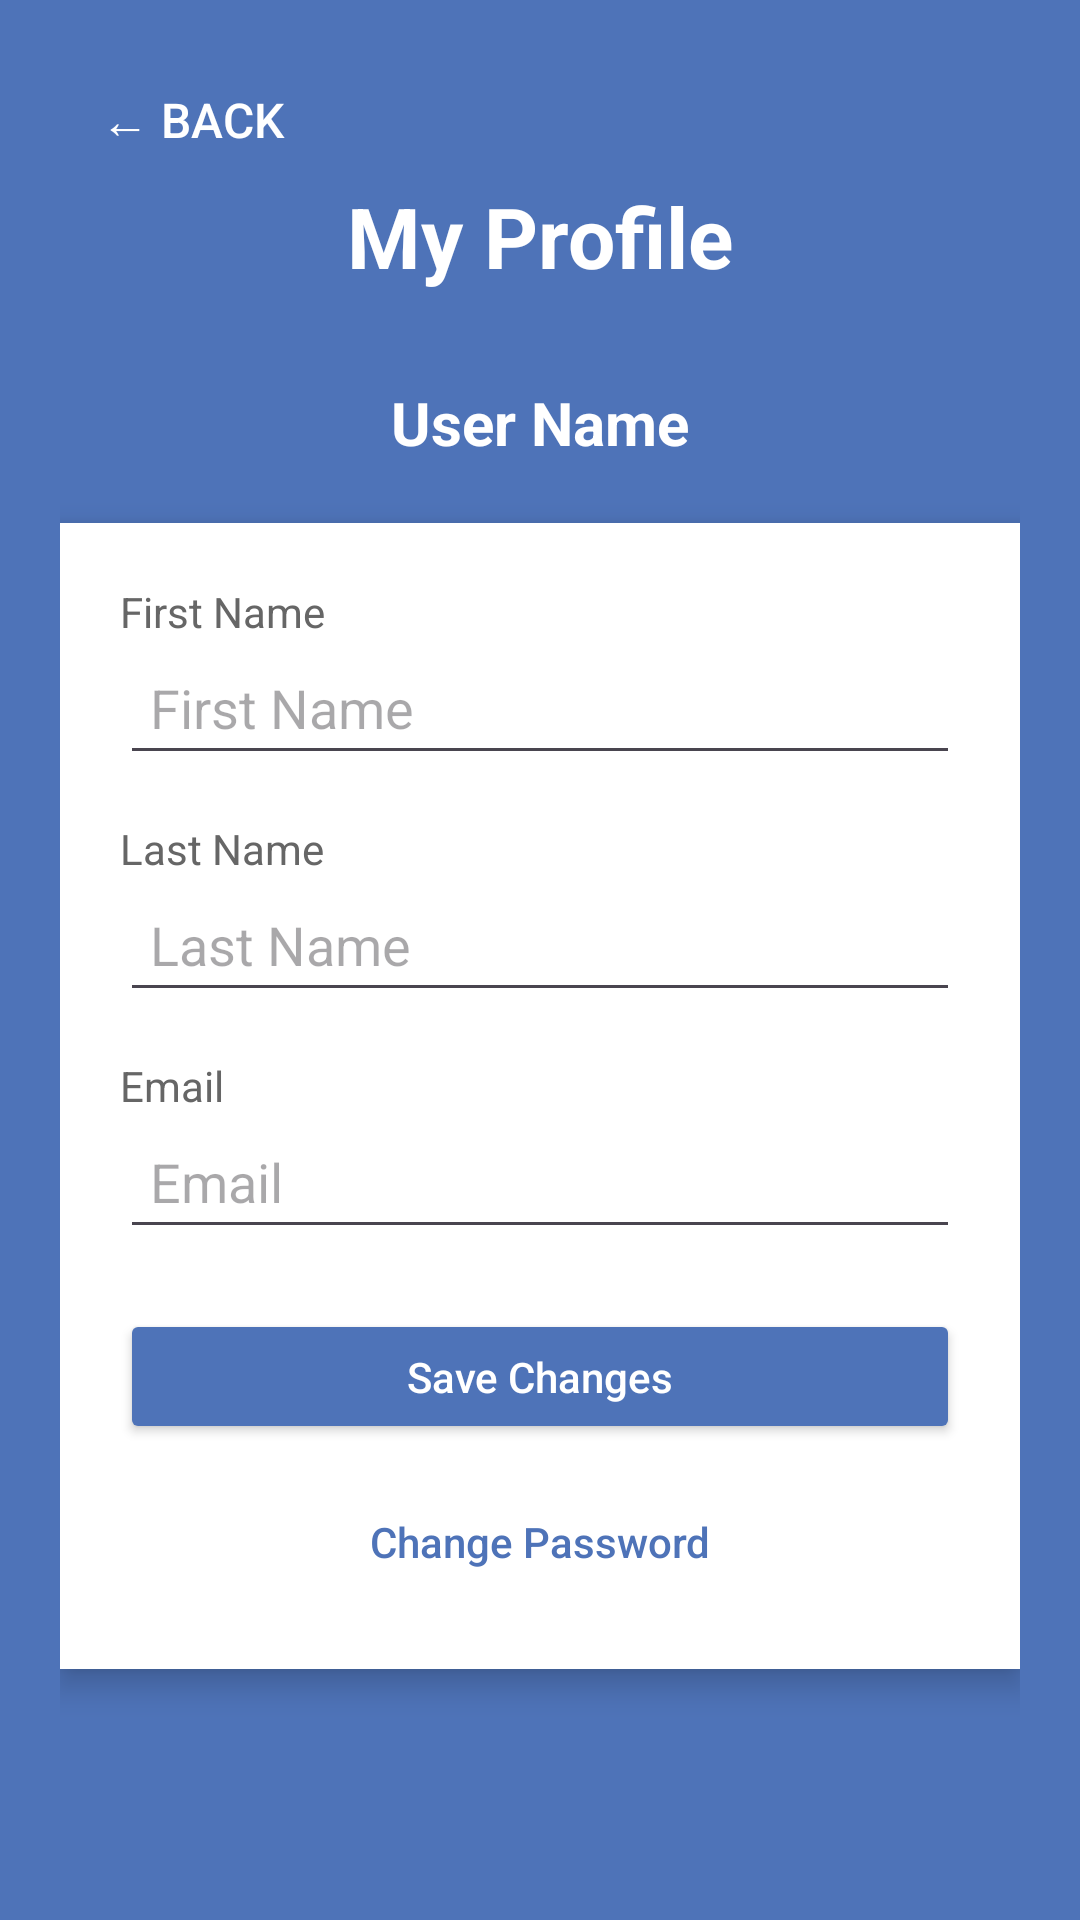

Here is an Android app screen rendered from its layout file. Give the layout XML and the strings, colors and styles it references.
<!-- AndroidManifest.xml: application theme Theme.Manglaba -->
<!-- res/layout/activity_profile.xml -->
<?xml version="1.0" encoding="utf-8"?>
<LinearLayout xmlns:android="http://schemas.android.com/apk/res/android"
    android:layout_width="match_parent"
    android:layout_height="match_parent"
    android:orientation="vertical"
    android:background="#4E73B8"
    android:padding="20dp">

    
    <Button
        android:id="@+id/btnBack"
        android:layout_width="wrap_content"
        android:layout_height="40dp"
        android:text="← Back"
        android:textColor="#FFFFFF"
        android:background="@android:color/transparent"
        android:textSize="16sp"/>

    
    <TextView
        android:layout_width="wrap_content"
        android:layout_height="wrap_content"
        android:text="My Profile"
        android:textColor="#FFFFFF"
        android:textSize="28sp"
        android:textStyle="bold"
        android:layout_gravity="center"
        android:layout_marginBottom="30dp"/>

    
    <TextView
        android:id="@+id/tvUserName"
        android:layout_width="wrap_content"
        android:layout_height="wrap_content"
        android:text="User Name"
        android:textColor="#FFFFFF"
        android:textSize="20sp"
        android:textStyle="bold"
        android:layout_gravity="center"
        android:layout_marginBottom="20dp"/>


    <LinearLayout
        android:layout_width="match_parent"
        android:layout_height="wrap_content"
        android:orientation="vertical"
        android:padding="20dp"
        android:background="#FFFFFF"
        android:elevation="6dp">

        
        <TextView
            android:layout_width="wrap_content"
            android:layout_height="wrap_content"
            android:text="First Name"
            android:textColor="#666"
            android:textSize="14sp"/>

        <EditText
            android:id="@+id/etFirstName"
            android:layout_width="match_parent"
            android:layout_height="45dp"
            android:hint="First Name"
            android:padding="10dp"
            android:layout_marginBottom="15dp"/>

        
        <TextView
            android:layout_width="wrap_content"
            android:layout_height="wrap_content"
            android:text="Last Name"
            android:textColor="#666"
            android:textSize="14sp"/>

        <EditText
            android:id="@+id/etLastName"
            android:layout_width="match_parent"
            android:layout_height="45dp"
            android:hint="Last Name"
            android:padding="10dp"
            android:layout_marginBottom="15dp"/>

        
        <TextView
            android:layout_width="wrap_content"
            android:layout_height="wrap_content"
            android:text="Email"
            android:textColor="#666"
            android:textSize="14sp"/>

        <EditText
            android:id="@+id/etEmail"
            android:layout_width="match_parent"
            android:layout_height="45dp"
            android:hint="Email"
            android:inputType="textEmailAddress"
            android:padding="10dp"
            android:layout_marginBottom="20dp"/>

        
        <Button
            android:id="@+id/btnSave"
            android:layout_width="match_parent"
            android:layout_height="45dp"
            android:text="Save Changes"
            android:textAllCaps="false"
            android:textColor="#FFFFFF"
            android:backgroundTint="#4E73B8"
            android:layout_marginBottom="10dp"/>

        
        <Button
            android:id="@+id/btnChangePassword"
            android:layout_width="match_parent"
            android:layout_height="45dp"
            android:text="Change Password"
            android:textAllCaps="false"
            android:textColor="#4E73B8"
            android:background="@android:color/transparent"
            android:backgroundTint="#FFFFFF"/>

    </LinearLayout>

</LinearLayout>
<!-- resources referenced by this layout -->
<resources>
  <style name="Theme.Manglaba" parent="Base.Theme.Manglaba" />
  <style name="Base.Theme.Manglaba" parent="Theme.Material3.DayNight.NoActionBar">
          
      </style>
</resources>
